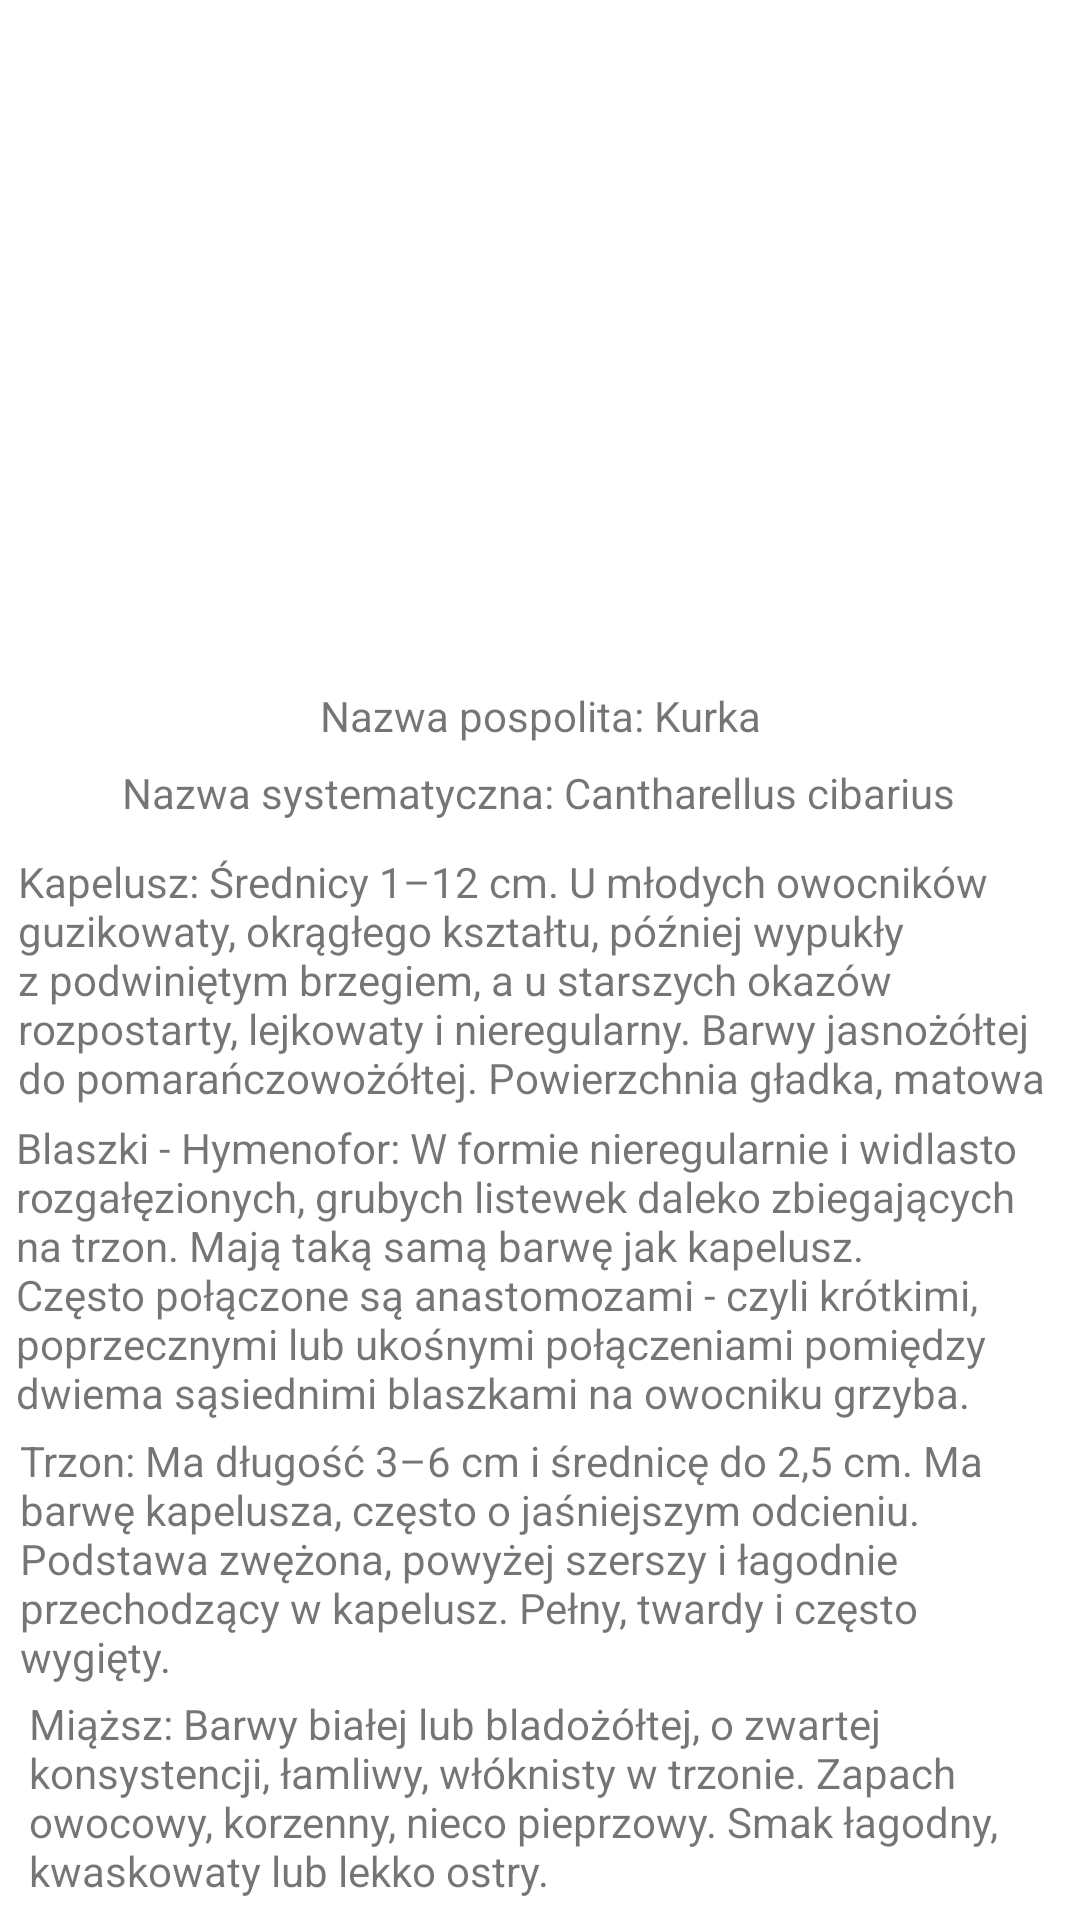

Here is an Android app screen rendered from its layout file. Give the layout XML and the strings, colors and styles it references.
<!-- AndroidManifest.xml: application theme Theme.Grzybber -->
<!-- res/layout/activity_kurka.xml -->
<?xml version="1.0" encoding="utf-8"?>
<androidx.constraintlayout.widget.ConstraintLayout
        xmlns:android="http://schemas.android.com/apk/res/android"
        xmlns:tools="http://schemas.android.com/tools"
        xmlns:app="http://schemas.android.com/apk/res-auto"
        android:layout_width="match_parent"
        android:layout_height="match_parent"
        tools:context=".KurkaActivity">

    <ImageView
            android:layout_width="290dp"
            android:layout_height="178dp" app:srcCompat="@drawable/kurka" android:id="@+id/imageView"
            app:layout_constraintTop_toTopOf="parent"
            app:layout_constraintBottom_toBottomOf="parent" app:layout_constraintEnd_toEndOf="parent"
            app:layout_constraintStart_toStartOf="parent" app:layout_constraintHorizontal_bias="0.495"
            app:layout_constraintVertical_bias="0.072"/>
    <TextView
            android:text="@string/nazwa_kurka"
            android:layout_width="wrap_content"
            android:layout_height="wrap_content" android:id="@+id/textView5"
            app:layout_constraintTop_toTopOf="parent"
            app:layout_constraintBottom_toBottomOf="parent" app:layout_constraintStart_toStartOf="parent"
            app:layout_constraintEnd_toEndOf="parent" app:layout_constraintVertical_bias="0.369"/>
    <TextView
            android:text="@string/sys_kurka"
            android:layout_width="wrap_content"
            android:layout_height="wrap_content" android:id="@+id/textView6"
            app:layout_constraintTop_toTopOf="parent"
            app:layout_constraintBottom_toBottomOf="parent" app:layout_constraintStart_toStartOf="parent"
            app:layout_constraintEnd_toEndOf="parent" app:layout_constraintHorizontal_bias="0.496"
            app:layout_constraintVertical_bias="0.41"/>
    <TextView
            android:text="Kapelusz: Średnicy 1–12 cm. U młodych owocników guzikowaty, okrągłego kształtu, później wypukły z podwiniętym brzegiem, a u starszych okazów rozpostarty, lejkowaty i nieregularny. Barwy jasnożółtej do pomarańczowożółtej. Powierzchnia gładka, matowa "
            android:layout_width="350dp"
            android:layout_height="91dp" android:id="@+id/textView7"
            android:textAppearance="@style/TextAppearance.AppCompat.Small" app:layout_constraintEnd_toEndOf="parent"
            app:layout_constraintStart_toStartOf="parent" app:layout_constraintBottom_toBottomOf="parent"
            app:layout_constraintTop_toTopOf="parent"
            app:layout_constraintHorizontal_bias="0.59" app:layout_constraintVertical_bias="0.518"/>
    <TextView
            android:text="Blaszki - Hymenofor: W formie nieregularnie i widlasto rozgałęzionych, grubych listewek daleko zbiegających na trzon. Mają taką samą barwę jak kapelusz. Często połączone są anastomozami - czyli krótkimi, poprzecznymi lub ukośnymi połączeniami pomiędzy dwiema sąsiednimi blaszkami na owocniku grzyba. "
            android:layout_width="351dp"
            android:layout_height="101dp" android:id="@+id/textView8"
            android:textAppearance="@style/TextAppearance.AppCompat.Small" app:layout_constraintEnd_toEndOf="parent"
            app:layout_constraintStart_toStartOf="parent" app:layout_constraintBottom_toBottomOf="parent"
            app:layout_constraintTop_toTopOf="parent"
            app:layout_constraintVertical_bias="0.692" app:layout_constraintHorizontal_bias="0.6"/>
    <TextView
            android:text="Trzon: Ma długość 3–6 cm i średnicę do 2,5 cm. Ma barwę kapelusza, często o jaśniejszym odcieniu. Podstawa zwężona, powyżej szerszy i łagodnie przechodzący w kapelusz. Pełny, twardy i często wygięty. "
            android:layout_width="348dp"
            android:layout_height="85dp" android:id="@+id/textView9"
            android:textAppearance="@style/TextAppearance.AppCompat.Small" app:layout_constraintEnd_toEndOf="parent"
            app:layout_constraintStart_toStartOf="parent" app:layout_constraintBottom_toBottomOf="parent"
            app:layout_constraintTop_toTopOf="parent"
            app:layout_constraintVertical_bias="0.86" app:layout_constraintHorizontal_bias="0.555"/>
    <TextView
            android:text="Miąższ: Barwy białej lub bladożółtej, o zwartej konsystencji, łamliwy, włóknisty w trzonie. Zapach owocowy, korzenny, nieco pieprzowy. Smak łagodny, kwaskowaty lub lekko ostry. "
            android:layout_width="341dp"
            android:layout_height="71dp" android:id="@+id/textView10"
            android:textAppearance="@style/TextAppearance.AppCompat.Small" app:layout_constraintEnd_toEndOf="parent"
            app:layout_constraintStart_toStartOf="parent" app:layout_constraintBottom_toBottomOf="parent"
            app:layout_constraintTop_toTopOf="parent"
            app:layout_constraintVertical_bias="0.993"/>
</androidx.constraintlayout.widget.ConstraintLayout>
<!-- resources referenced by this layout -->
<resources>
  <string name="nazwa_kurka">Nazwa pospolita: Kurka</string>
  <string name="sys_kurka">Nazwa systematyczna: Cantharellus cibarius</string>
  <style name="Theme.Grzybber" parent="Theme.MaterialComponents.DayNight.DarkActionBar">
          
          <item name="colorPrimary">@color/grzyb_main</item>
          <item name="colorPrimaryVariant">@color/grzyb_secondary</item>
          <item name="colorOnPrimary">@color/white</item>
          
          <item name="colorSecondary">@color/teal_200</item>
          <item name="colorSecondaryVariant">@color/teal_700</item>
          <item name="colorOnSecondary">@color/black</item>
          
          <item name="android:statusBarColor">?attr/colorPrimary</item>
          
      </style>
  <color name="grzyb_main">#BA5733</color>
  <color name="grzyb_secondary">#ECB39E</color>
  <color name="white">#FFFFFFFF</color>
  <color name="teal_200">#FF03DAC5</color>
  <color name="teal_700">#FF018786</color>
  <color name="black">#FF000000</color>
</resources>
